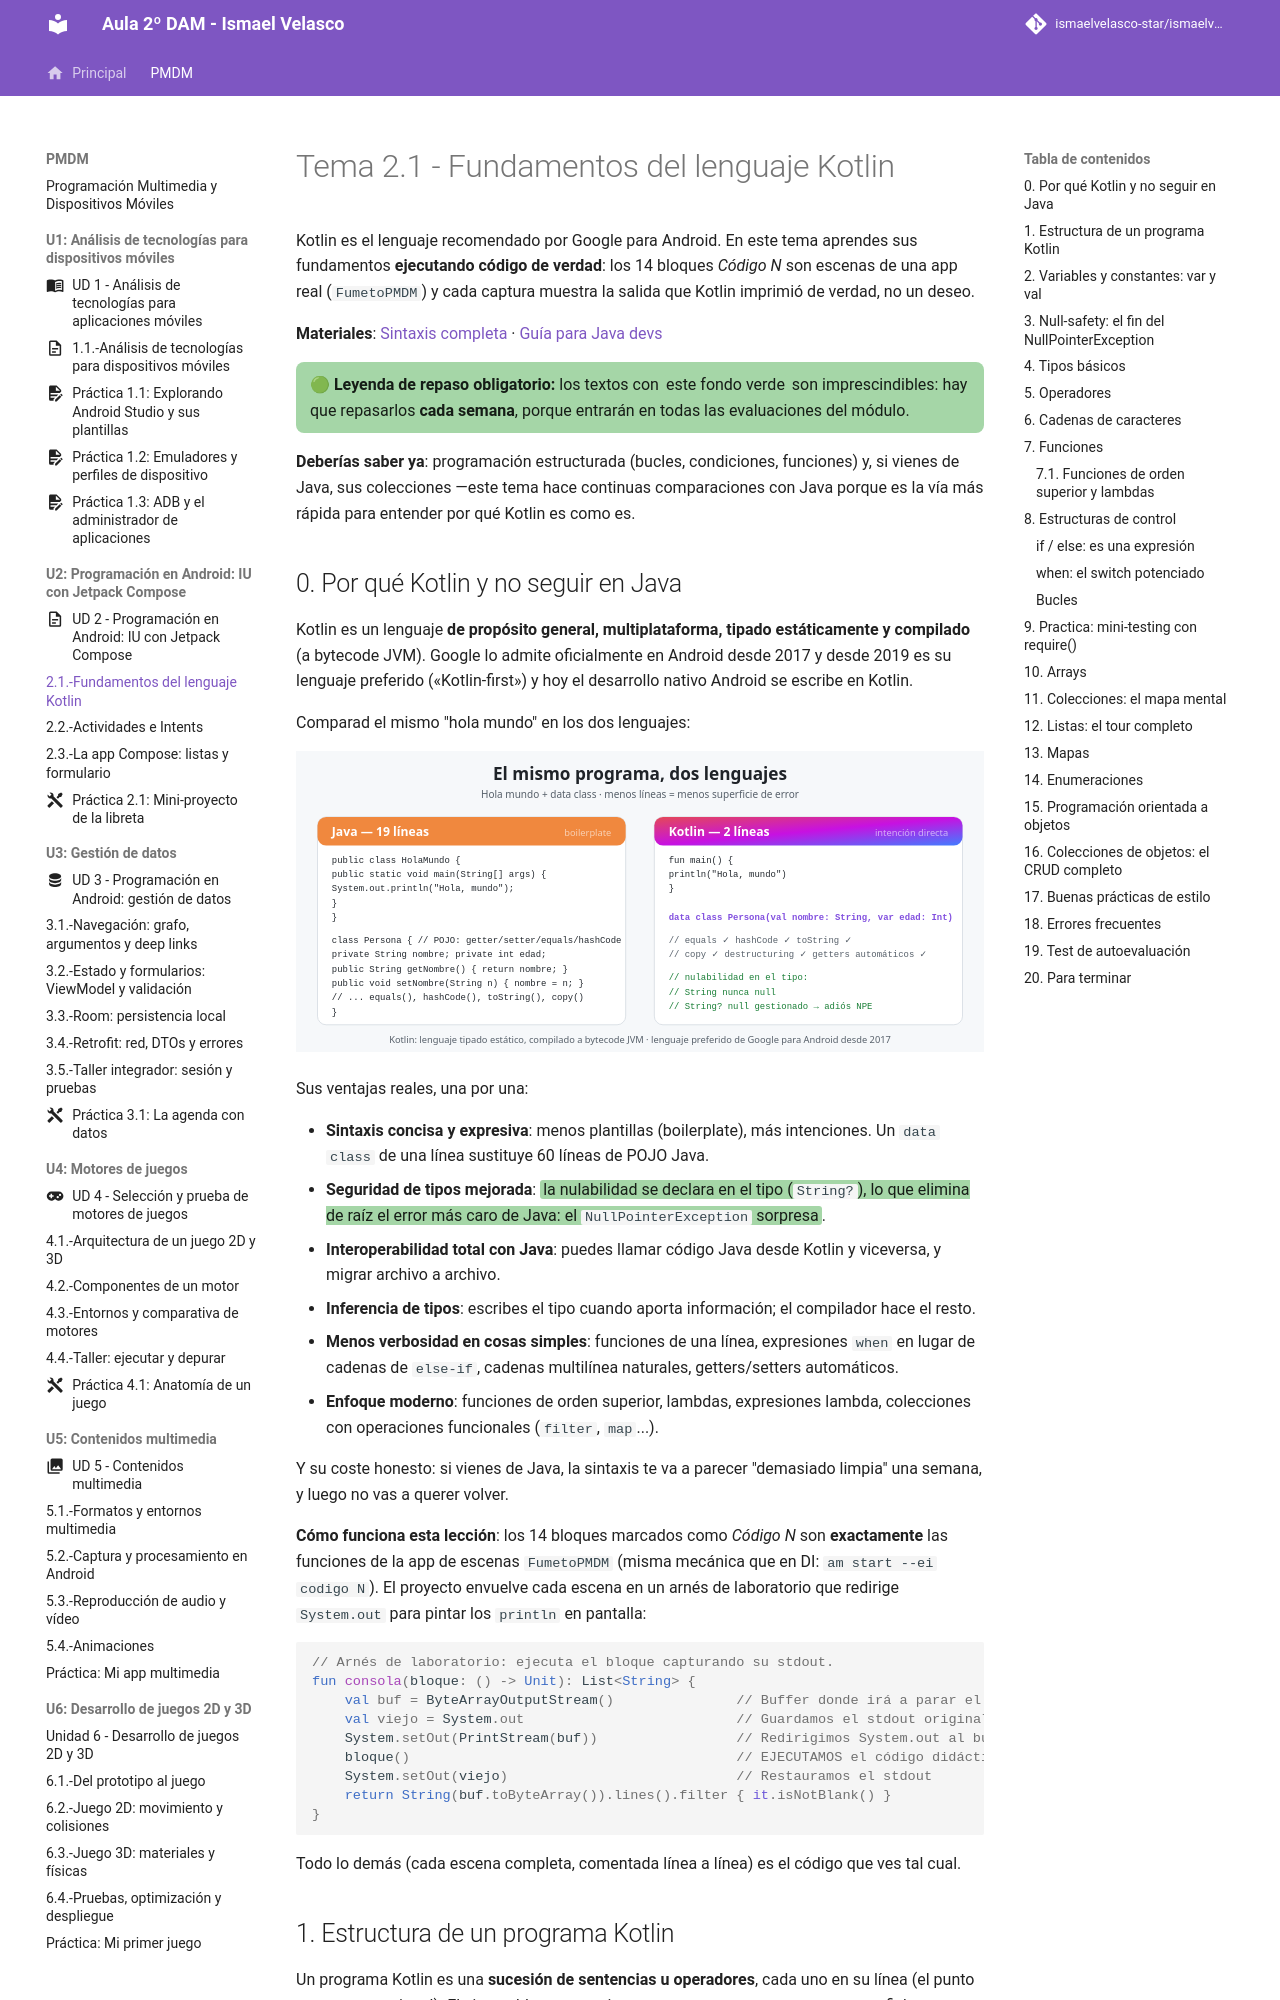

repository: IsmaelAndroid/ismaelvelasco-star.github.io · page: section1/u02/teoria/PMDM-U2.1.-FundamentosLenguajeKotlin/index.html · generator: mkdocs

---
title: "Tema 2.1 - Fundamentos del lenguaje Kotlin"
summary: "Estructura de programas, val/var, null-safety, tipos, operadores, cadenas, funciones, lambdas, control de flujo, colecciones, mapas, enums y POO en Kotlin para desarrollo Android."
series: "Programación de Dispositivos Móviles"
series_order: 2
section: "1. Fundamentos de Kotlin"
image: ./assets/Kotlin-vs-Java-line-count.svg
og_image: ./assets/capturas-codigo1-estructura.png
author: Ismael Velasco
date: 2026-10-20
weight: 2
---

# Tema 2.1 - Fundamentos del lenguaje Kotlin

Kotlin es el lenguaje recomendado por Google para Android. En este tema aprendes sus fundamentos **ejecutando código de verdad**: los 14 bloques *Código N* son escenas de una app real (`FumetoPMDM`) y cada captura muestra la salida que Kotlin imprimió de verdad, no un deseo.

**Materiales**: [Sintaxis completa](https://kotlinlang.org/docs/basic-syntax.html) · [Guía para Java devs](https://kotlinlang.org/docs/java-to-kotlin-idioms.html)

<div style="background-color:#a5d6a7; border-radius:8px; padding:10px 14px; margin:14px 0;">
<strong>🟢 Leyenda de repaso obligatorio:</strong> los textos con <span style="background-color:#a5d6a7;padding:0 3px;border-radius:3px;">este fondo verde</span> son imprescindibles: hay que repasarlos <strong>cada semana</strong>, porque entrarán en todas las evaluaciones del módulo.</div>

**Deberías saber ya**: programación estructurada (bucles, condiciones, funciones) y, si vienes de Java, sus colecciones —este tema hace continuas comparaciones con Java porque es la vía más rápida para entender por qué Kotlin es como es.
